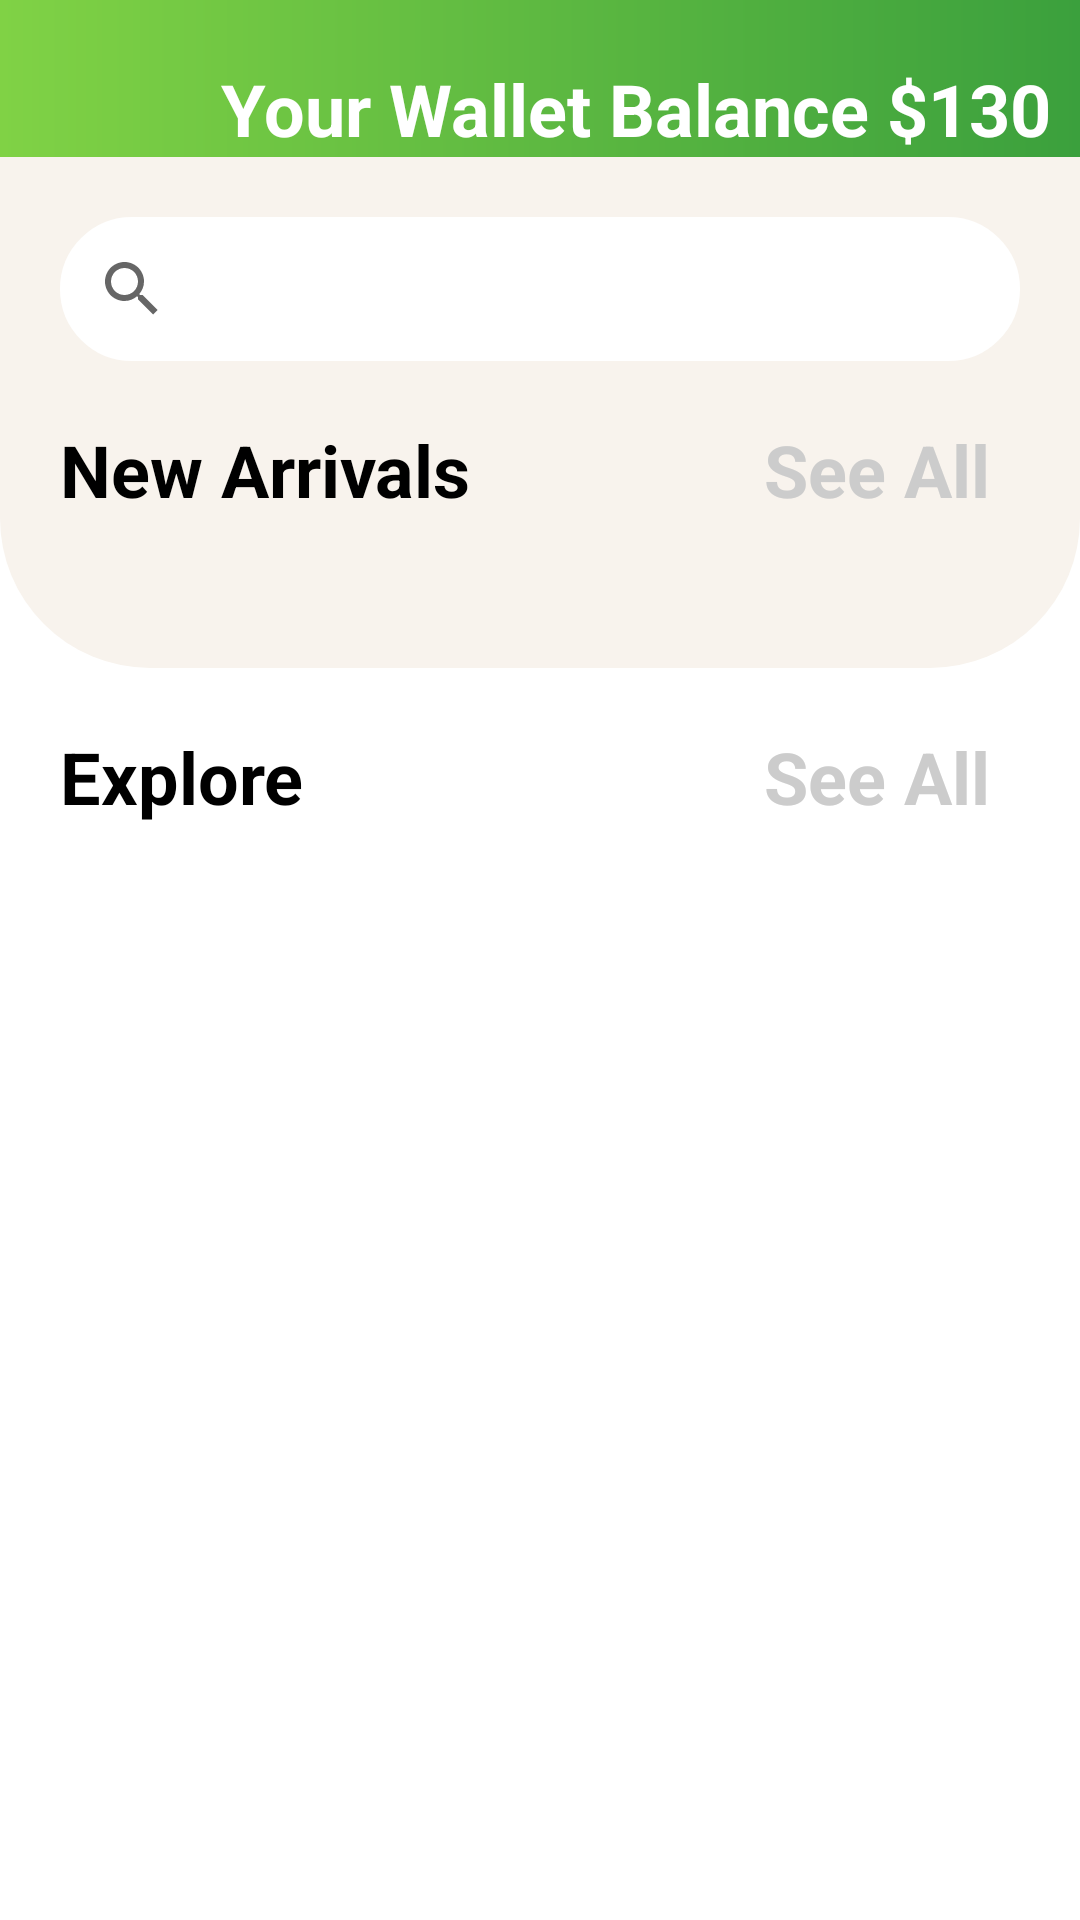

Write the Android layout XML for this screen, with the resource values it uses.
<!-- AndroidManifest.xml: application theme Theme.ShakhawatRokomaryAssignment -->
<!-- res/layout/activity_main.xml -->
<?xml version="1.0" encoding="utf-8"?>
<androidx.appcompat.widget.LinearLayoutCompat xmlns:android="http://schemas.android.com/apk/res/android"
    xmlns:app="http://schemas.android.com/apk/res-auto"
    xmlns:tools="http://schemas.android.com/tools"
    android:layout_width="match_parent"
    android:orientation="vertical"
    android:layout_height="match_parent"
    android:background="@drawable/background_color"
    tools:context=".MainActivity">

    <androidx.appcompat.widget.LinearLayoutCompat
        android:layout_width="match_parent"
        android:layout_height="wrap_content"
        android:gravity="center"
        android:layout_marginTop="20dp">

        <ImageView
            android:layout_width="wrap_content"
            android:layout_height="wrap_content"
            android:layout_marginStart="10dp"
            android:src="@drawable/ic_baseline_menu_24"
            app:tint="@color/white" />

        <TextView
            android:layout_width="match_parent"
            android:layout_height="wrap_content"
            android:layout_marginEnd="10dp"
            android:gravity="end"
            android:text="Your Wallet Balance $130"
            android:textColor="@color/white"
            android:textSize="24sp"
            android:textStyle="bold" />

    </androidx.appcompat.widget.LinearLayoutCompat>

    <androidx.appcompat.widget.LinearLayoutCompat
        android:layout_width="match_parent"
        android:orientation="vertical"
        android:background="@color/white"
        android:layout_height="match_parent">

        <LinearLayout
            android:background="@drawable/bottom_curve"
            android:layout_width="match_parent"
            android:orientation="vertical"
            android:layout_height="wrap_content">

            <androidx.appcompat.widget.LinearLayoutCompat
                android:orientation="vertical"
                android:layout_width="match_parent"
                android:padding="10dp"
                android:layout_height="wrap_content"
                android:layout_marginBottom="30dp">

                <androidx.appcompat.widget.SearchView
                    android:layout_width="match_parent"
                    app:defaultQueryHint="Titles, author, publisher"
                    android:layout_margin="10dp"
                    android:background="@drawable/search_background"
                    android:layout_height="wrap_content"/>

                <RelativeLayout
                    android:layout_width="match_parent"
                    android:layout_height="wrap_content"
                    android:padding="10dp">

                    <TextView
                        android:layout_width="match_parent"
                        android:layout_height="wrap_content"
                        android:layout_marginEnd="10dp"
                        android:text="New Arrivals"
                        android:textColor="@color/black"
                        android:textSize="24sp"
                        android:textStyle="bold" />

                    <TextView
                        android:layout_width="match_parent"
                        android:layout_height="wrap_content"
                        android:layout_marginEnd="10dp"
                        android:gravity="end"
                        android:text="See All"
                        android:textColor="@color/gray"
                        android:textSize="24sp"
                        android:textStyle="bold" />

                </RelativeLayout>

                <androidx.recyclerview.widget.RecyclerView
                    android:id="@+id/recyclerNewArrival"
                    android:layout_width="wrap_content"
                    android:layout_height="wrap_content"/>

            </androidx.appcompat.widget.LinearLayoutCompat>

        </LinearLayout>

        <LinearLayout
            android:layout_width="match_parent"
            android:layout_height="wrap_content"
            android:orientation="vertical"
            android:padding="10dp">

            <RelativeLayout
                android:layout_width="match_parent"
                android:layout_height="wrap_content"
                android:padding="10dp">

                <TextView
                    android:layout_width="match_parent"
                    android:layout_height="wrap_content"
                    android:layout_marginEnd="10dp"
                    android:text="Explore"
                    android:textColor="@color/black"
                    android:textSize="24sp"
                    android:textStyle="bold" />

                <TextView
                    android:layout_width="match_parent"
                    android:layout_height="wrap_content"
                    android:layout_marginEnd="10dp"
                    android:gravity="end"
                    android:text="See All"
                    android:textColor="@color/gray"
                    android:textSize="24sp"
                    android:textStyle="bold" />

            </RelativeLayout>

            <androidx.recyclerview.widget.RecyclerView
                android:id="@+id/recyclerExplore"
                android:layout_width="match_parent"
                android:layout_height="wrap_content"/>

        </LinearLayout>

    </androidx.appcompat.widget.LinearLayoutCompat>

</androidx.appcompat.widget.LinearLayoutCompat>
<!-- resources referenced by this layout -->
<resources>
  <color name="black">#FF000000</color>
  <color name="gray">#cccccc</color>
  <color name="white">#FFFFFFFF</color>
  <!-- drawable background_color (drawable) -->
  <?xml version="1.0" encoding="utf-8"?>
  <shape xmlns:android="http://schemas.android.com/apk/res/android">
  
      <gradient android:startColor="#80d245" android:endColor="#3ba03d"/>
  
  </shape>
  <!-- drawable bottom_curve (drawable) -->
  <?xml version="1.0" encoding="utf-8"?>
  <shape xmlns:android="http://schemas.android.com/apk/res/android">
  
      <solid android:color="#f8f3ed"/>
      <corners android:bottomLeftRadius="50dp"
          android:bottomRightRadius="50dp"/>
  
  </shape>
  <!-- drawable search_background (drawable) -->
  <?xml version="1.0" encoding="utf-8"?>
  <shape xmlns:android="http://schemas.android.com/apk/res/android"
      android:shape="rectangle">
  
      <corners android:radius="50dp"/>
      <stroke android:color="@color/white" android:width="2dp"/>
      <solid android:color="@color/white"/>
  
  </shape>
  <style name="Theme.ShakhawatRokomaryAssignment" parent="Theme.MaterialComponents.DayNight.NoActionBar">
          
          <item name="colorPrimary">@color/purple_500</item>
          <item name="colorPrimaryVariant">@color/purple_700</item>
          <item name="colorOnPrimary">@color/white</item>
          
          <item name="colorSecondary">@color/teal_200</item>
          <item name="colorSecondaryVariant">@color/teal_700</item>
          <item name="colorOnSecondary">@color/black</item>
          
          <item name="android:statusBarColor" tools:targetApi="l">@color/dark_green</item>
          
      </style>
  <color name="purple_500">#FF6200EE</color>
  <color name="purple_700">#FF3700B3</color>
  <color name="teal_200">#FF03DAC5</color>
  <color name="teal_700">#FF018786</color>
  <color name="dark_green">#3ba03d</color>
</resources>
